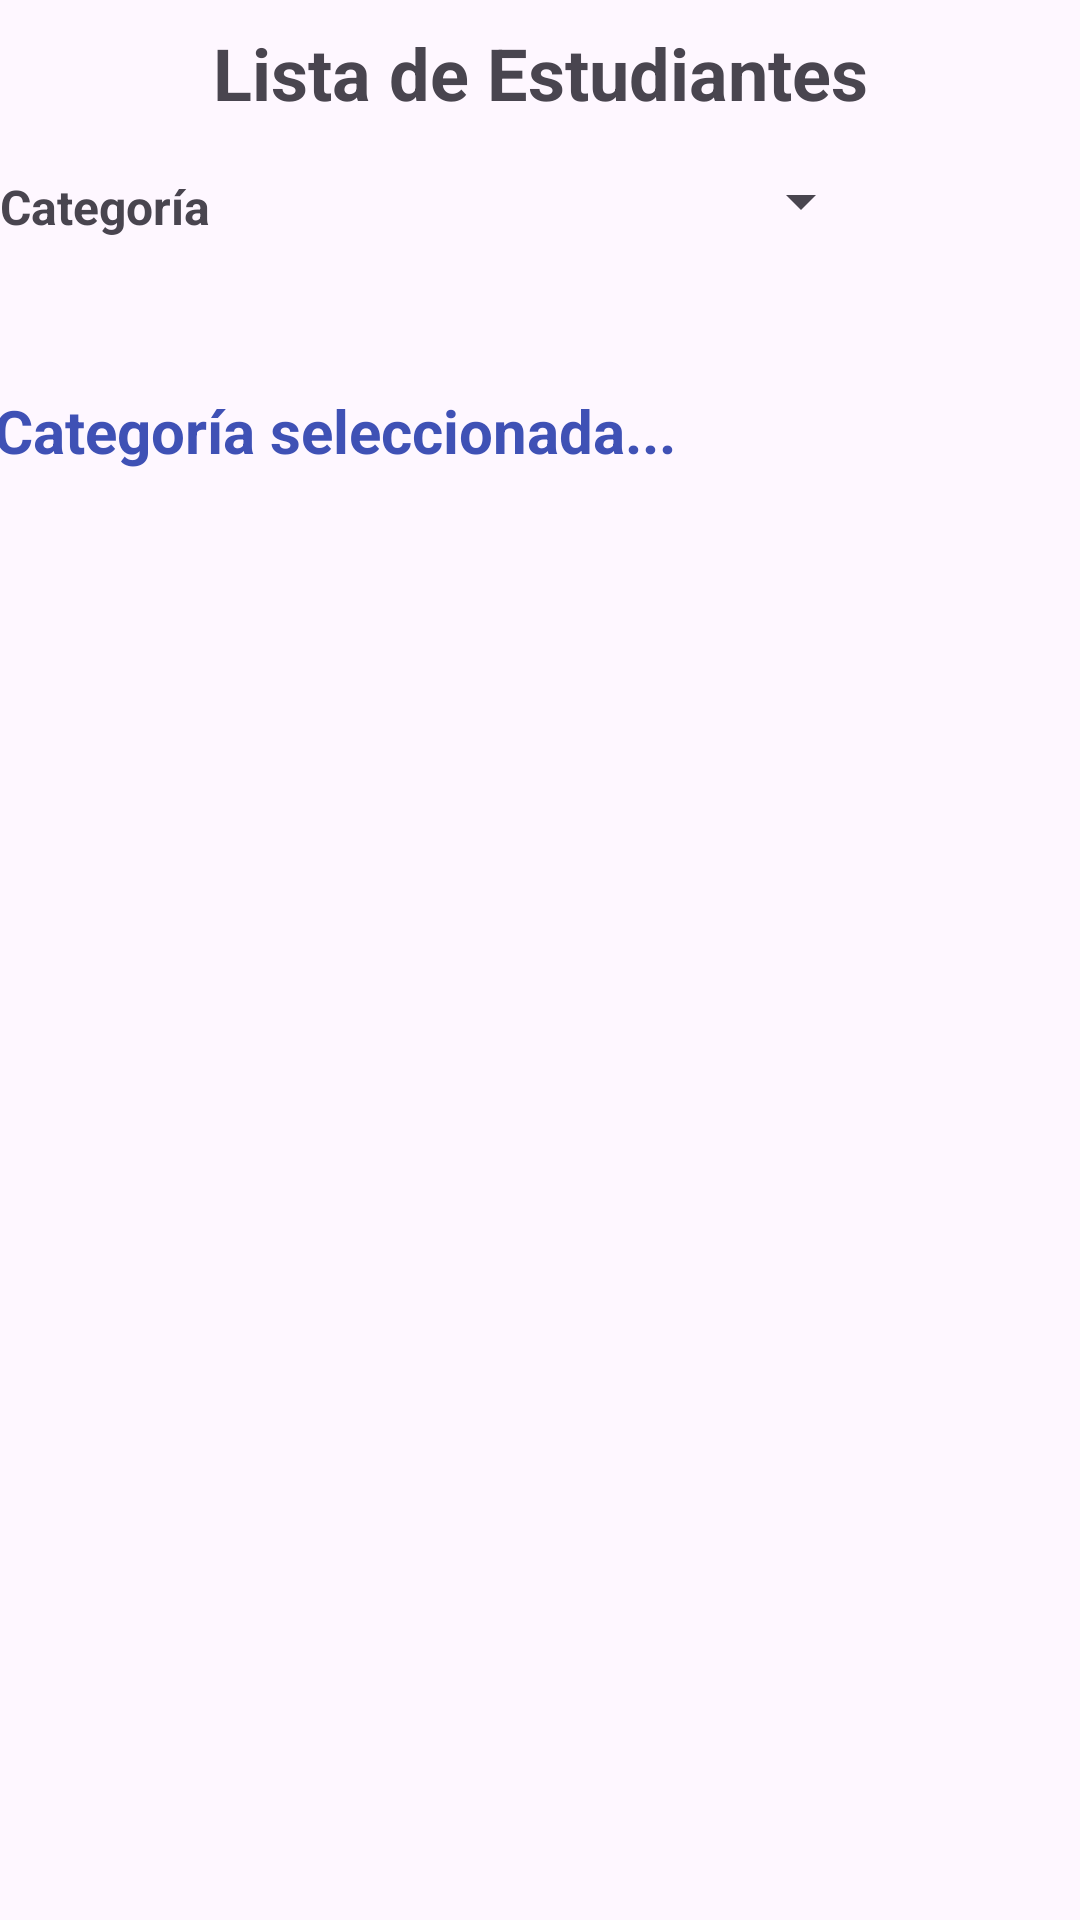

This screen was rendered from an Android layout file. Write that file and the resources it references.
<!-- AndroidManifest.xml: application theme Theme.Paisp1 -->
<!-- res/layout/activity_main.xml -->
<?xml version="1.0" encoding="utf-8"?>
<androidx.constraintlayout.widget.ConstraintLayout xmlns:android="http://schemas.android.com/apk/res/android"
    xmlns:app="http://schemas.android.com/apk/res-auto"
    xmlns:tools="http://schemas.android.com/tools"
    android:layout_width="match_parent"
    android:layout_height="match_parent"
    tools:context=".MainActivity">

    <TextView
        android:id="@+id/textView"
        android:layout_width="245dp"
        android:layout_height="38dp"
        android:layout_marginTop="8dp"
        android:text="Lista de Estudiantes"
        android:textAlignment="center"
        android:textSize="24sp"
        android:textStyle="bold"
        app:layout_constraintEnd_toEndOf="parent"
        app:layout_constraintStart_toStartOf="parent"
        app:layout_constraintTop_toTopOf="parent" />

    <Spinner
        android:id="@+id/cbEstudiantes"
        android:layout_width="222dp"
        android:layout_height="26dp"
        android:layout_marginTop="8dp"
        app:layout_constraintEnd_toEndOf="parent"
        app:layout_constraintStart_toStartOf="parent"
        app:layout_constraintTop_toBottomOf="@+id/textView" />

    <TextView
        android:id="@+id/textView3"
        android:layout_width="wrap_content"
        android:layout_height="wrap_content"
        android:layout_marginTop="12dp"
        android:text="Categoría"
        android:textSize="16sp"
        android:textStyle="bold"
        app:layout_constraintEnd_toStartOf="@+id/cbEstudiantes"
        app:layout_constraintStart_toStartOf="parent"
        app:layout_constraintTop_toBottomOf="@+id/textView" />

    <TextView
        android:id="@+id/textCatego"
        android:layout_width="365dp"
        android:layout_height="30dp"
        android:layout_marginTop="50dp"
        android:text="Categoría seleccionada..."
        android:textColor="#3F51B5"
        android:textSize="20sp"
        android:textStyle="bold"
        app:layout_constraintEnd_toEndOf="parent"
        app:layout_constraintStart_toStartOf="parent"
        app:layout_constraintTop_toBottomOf="@+id/cbEstudiantes" />

    <ListView
        android:id="@+id/Lugar"
        android:layout_width="0dp"
        android:layout_height="0dp"
        android:layout_marginTop="16dp"
        android:layout_marginEnd="10dp"
        android:layout_marginBottom="16dp"
        app:layout_constraintBottom_toBottomOf="parent"
        app:layout_constraintEnd_toEndOf="parent"
        app:layout_constraintStart_toStartOf="parent"
        app:layout_constraintTop_toBottomOf="@+id/textCatego" />

</androidx.constraintlayout.widget.ConstraintLayout>
<!-- resources referenced by this layout -->
<resources>
  <style name="Theme.Paisp1" parent="Base.Theme.Paisp1" />
  <style name="Base.Theme.Paisp1" parent="Theme.Material3.DayNight.NoActionBar">
          
          
      </style>
</resources>
